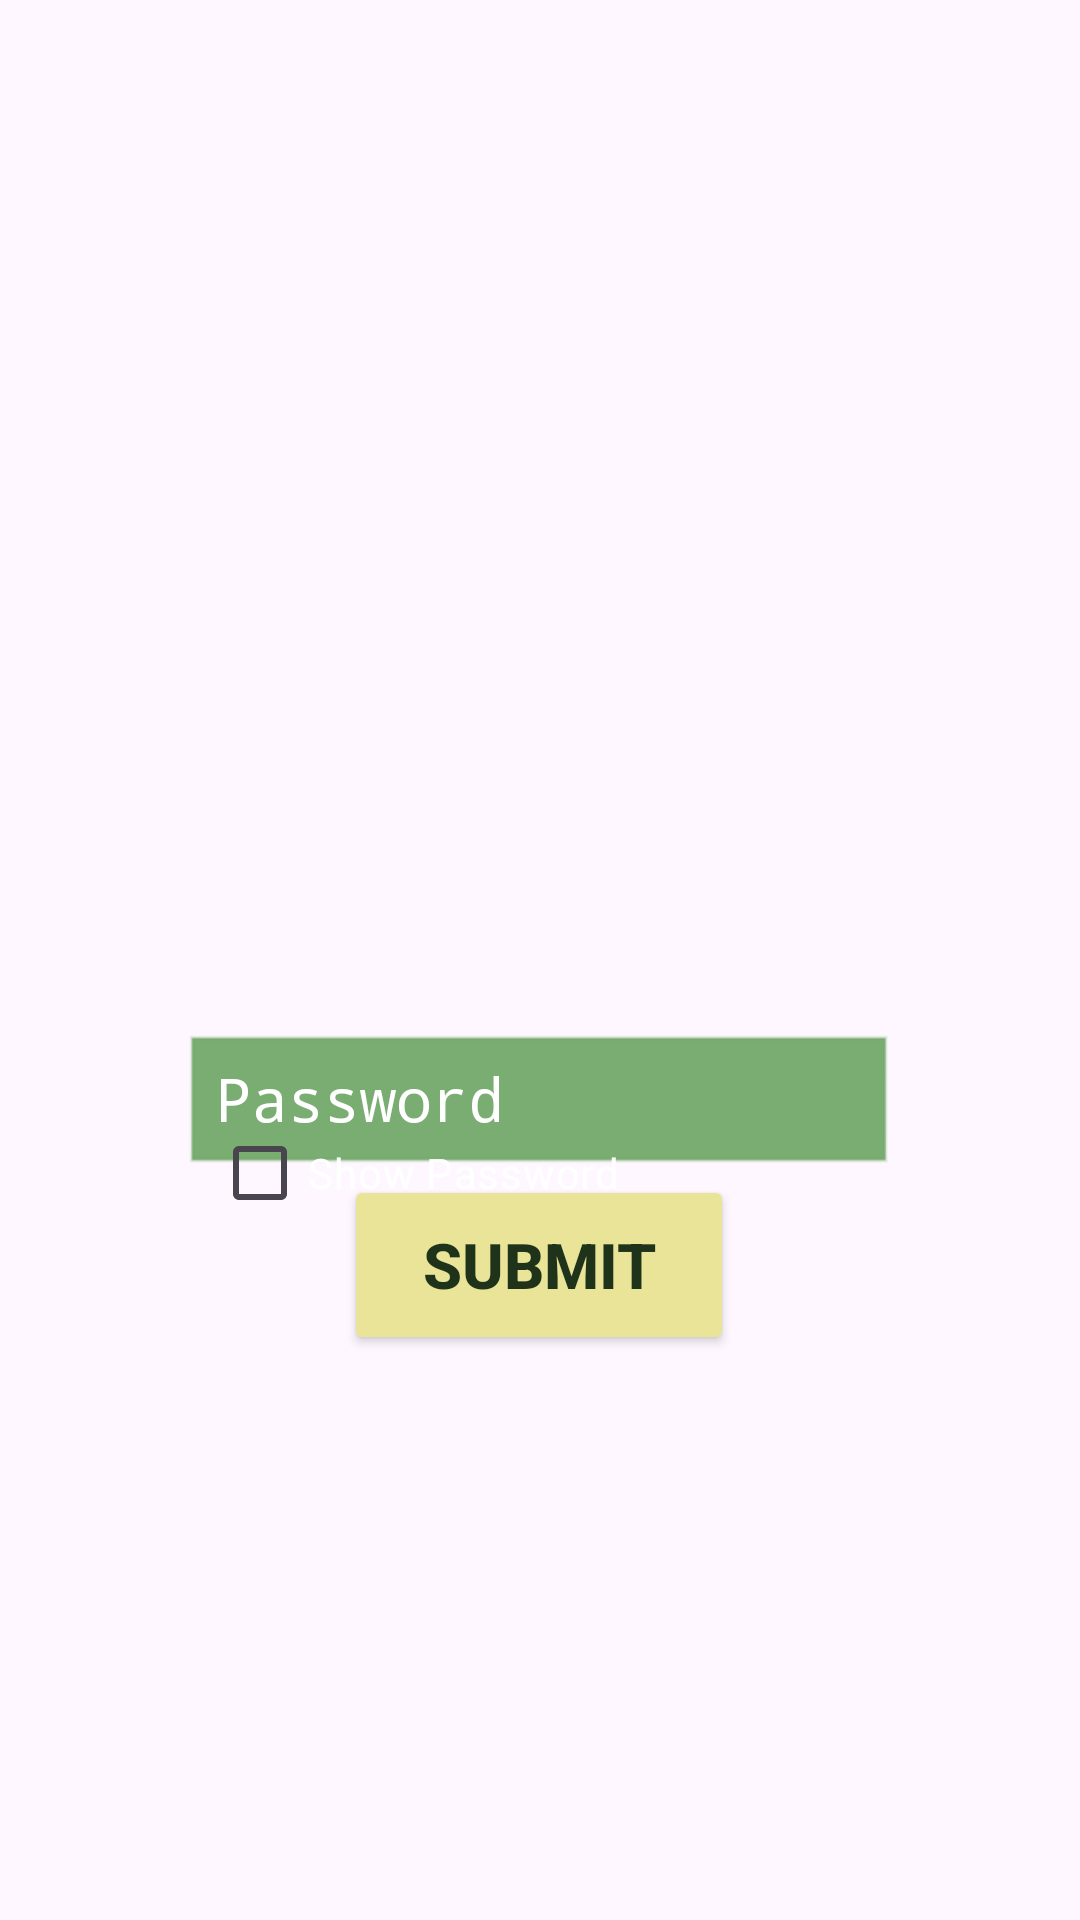

Write the Android layout XML for this screen, with the resource values it uses.
<!-- AndroidManifest.xml: application theme Theme.YES -->
<!-- res/layout/login.xml -->
<?xml version="1.0" encoding="utf-8"?>
<androidx.constraintlayout.widget.ConstraintLayout xmlns:android="http://schemas.android.com/apk/res/android"
    xmlns:app="http://schemas.android.com/apk/res-auto"
    xmlns:tools="http://schemas.android.com/tools"
    android:layout_width="match_parent"
    android:layout_height="match_parent">

    <ImageView
        android:layout_width="match_parent"
        android:layout_height="match_parent"
        android:src="@drawable/login_bg"
        android:scaleType="centerCrop"/>

    <EditText
        android:id="@+id/passwordIPT"
        android:layout_width="wrap_content"
        android:layout_height="wrap_content"
        android:backgroundTint="#73a96a"
        android:ems="10"
        android:hint="Password"
        android:inputType="textPassword"
        android:textColor="@color/white"
        android:textColorHint="@color/white"
        android:textSize="20dp"
        android:theme="@android:style/Theme.Black"
        app:layout_constraintBottom_toBottomOf="parent"
        app:layout_constraintEnd_toEndOf="parent"
        app:layout_constraintHorizontal_bias="0.497"
        app:layout_constraintStart_toStartOf="parent"
        app:layout_constraintTop_toTopOf="parent"
        app:layout_constraintVertical_bias="0.582" />

    <Button
        android:id="@+id/submitBTN"
        android:layout_width="wrap_content"
        android:layout_height="wrap_content"
        android:width="130dp"
        android:height="60dp"
        android:backgroundTint="#e9e497"
        android:text="SUBMIT"
        android:textColor="#1f321a"
        android:textSize="21dp"
        android:textStyle="bold"
        app:layout_constraintBottom_toBottomOf="parent"
        app:layout_constraintEnd_toEndOf="parent"
        app:layout_constraintHorizontal_bias="0.498"
        app:layout_constraintStart_toStartOf="parent"
        app:layout_constraintTop_toTopOf="parent"
        app:layout_constraintVertical_bias="0.675" />

    <CheckBox
        android:id="@+id/showpassCB"
        android:layout_width="wrap_content"
        android:layout_height="wrap_content"
        android:text="Show Password"
        android:textColor="@color/white"
        app:layout_constraintBottom_toBottomOf="parent"
        app:layout_constraintEnd_toEndOf="parent"
        app:layout_constraintHorizontal_bias="0.316"
        app:layout_constraintStart_toStartOf="parent"
        app:layout_constraintTop_toTopOf="parent"
        app:layout_constraintVertical_bias="0.62" />
</androidx.constraintlayout.widget.ConstraintLayout>
<!-- resources referenced by this layout -->
<resources>
  <style name="Theme.YES" parent="Base.Theme.YES" />
  <style name="Base.Theme.YES" parent="Theme.Material3.DayNight.NoActionBar">
          
          
      </style>
  <!-- not gathered from this repository: default colours our renderer supplied (Android Studio template values) -->
  <color name="white">#FFFFFFFF</color>
</resources>
